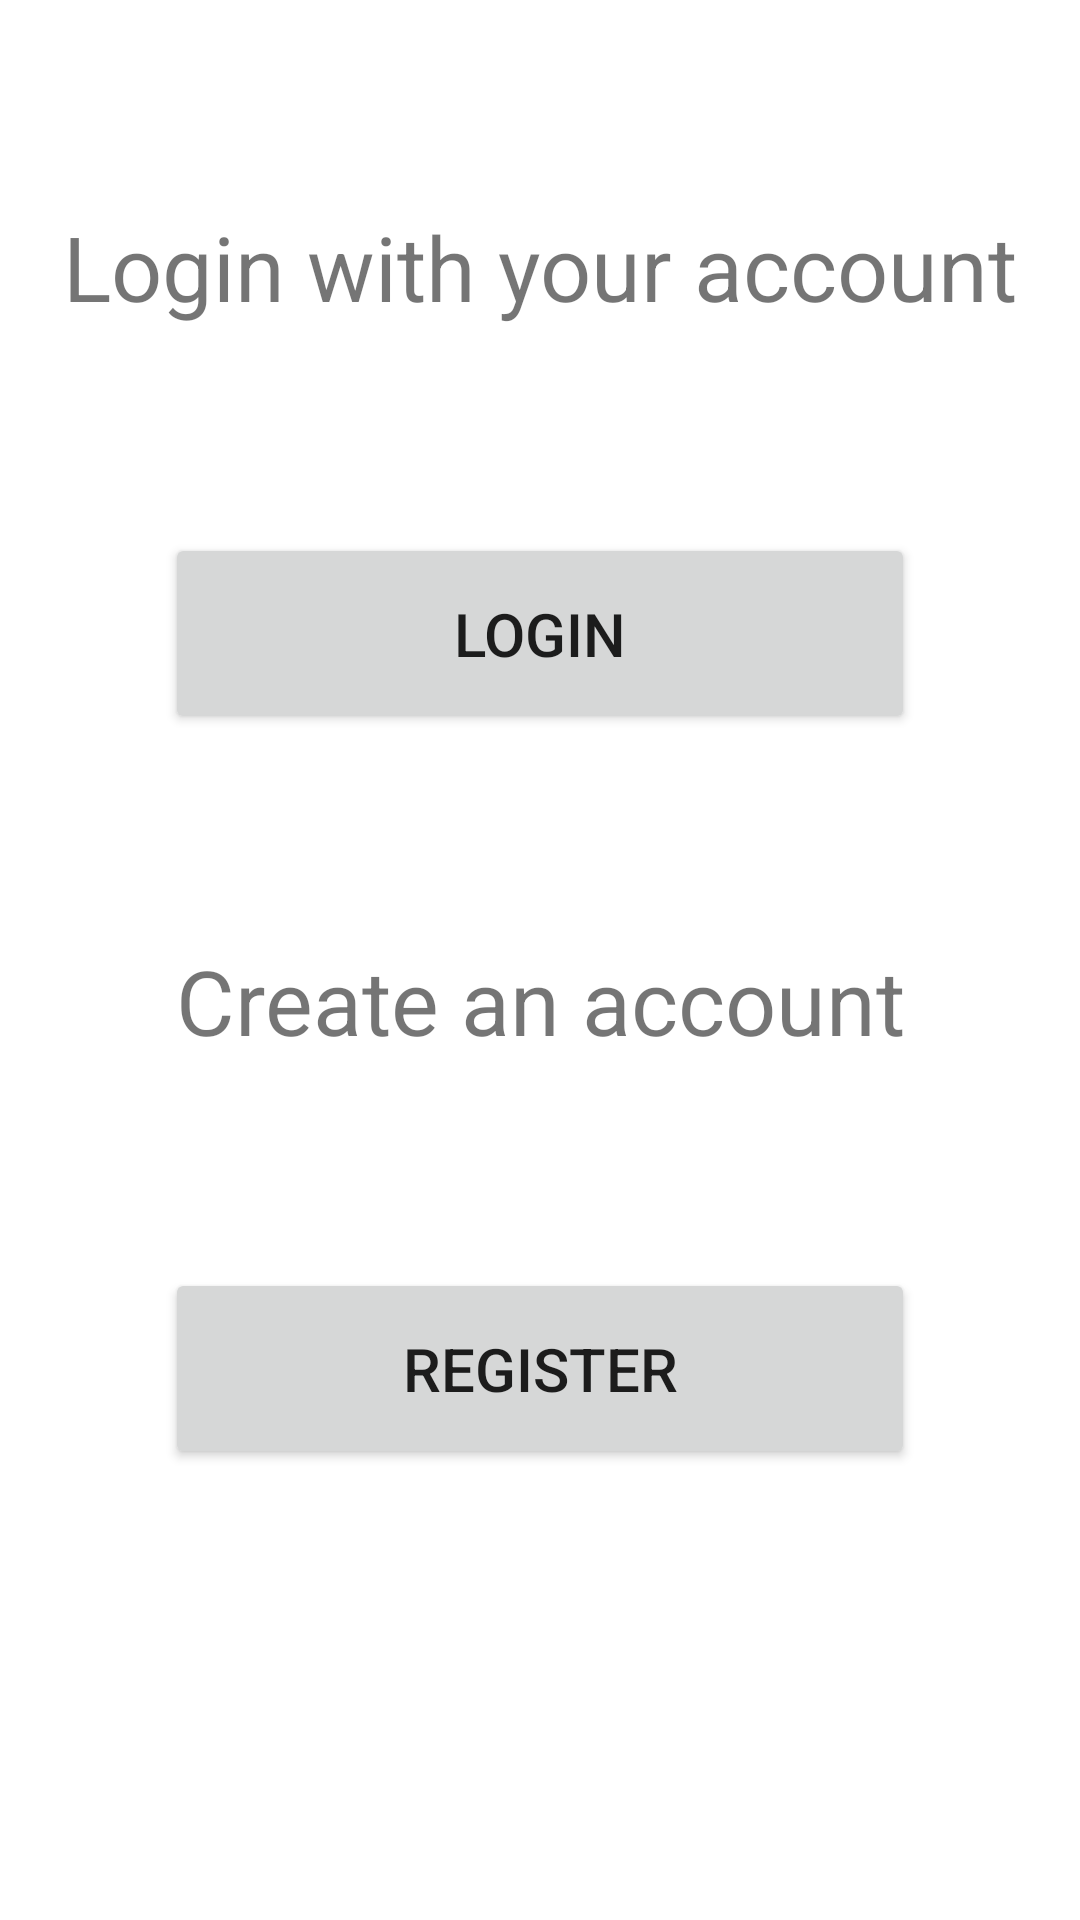

Layout XML and referenced resources for this Android screen:
<!-- AndroidManifest.xml: application theme Theme.Projekt1 -->
<!-- res/layout/activity_selection.xml -->
<?xml version="1.0" encoding="utf-8"?>
<androidx.constraintlayout.widget.ConstraintLayout xmlns:android="http://schemas.android.com/apk/res/android"
    android:layout_width="match_parent"
    android:layout_height="match_parent">

    <LinearLayout
        android:layout_width="match_parent"
        android:layout_height="match_parent"
        android:orientation="vertical">

        <TextView
            android:id="@+id/textView4"
            android:layout_width="match_parent"
            android:layout_height="wrap_content"
            android:layout_weight=".5"
            android:gravity="center"
            android:textSize="30sp"
            android:text="Login with your account" />

        <Button
            android:id="@+id/loginButton"
            android:layout_width="250dp"
            android:layout_height="12dp"
            android:layout_gravity="center"
            android:layout_weight=".2"
            android:text="Login"
            android:textSize="20sp" />

        <TextView
            android:id="@+id/textView5"
            android:layout_width="match_parent"
            android:layout_height="wrap_content"
            android:textSize="30sp"
            android:layout_weight=".5"
            android:gravity="center"
            android:text="Create an account" />

        <Button
            android:id="@+id/authButton"
            android:layout_width="250dp"
            android:layout_height="12dp"
            android:layout_gravity="center"
            android:layout_marginBottom="150dp"
            android:layout_weight=".2"
            android:text="Register"
            android:textSize="20sp" />

    </LinearLayout>

</androidx.constraintlayout.widget.ConstraintLayout>
<!-- resources referenced by this layout -->
<resources>
  <style name="Theme.Projekt1" parent="Theme.MaterialComponents.DayNight.DarkActionBar">
          
          <item name="colorPrimary">@color/thm_grün</item> 
          <item name="colorPrimaryVariant">@color/purple_700</item>
          <item name="colorOnPrimary">@color/white</item>
          
          <item name="colorSecondary">@color/teal_200</item>
          <item name="colorSecondaryVariant">@color/teal_700</item>
          <item name="colorOnSecondary">@color/black</item>
          
          <item name="android:statusBarColor" tools:targetApi="l">?attr/colorPrimaryVariant</item>
          
      </style>
  <color name="purple_700">#FF3700B3</color>
  <color name="white">#FFFFFFFF</color>
  <color name="teal_200">#FF03DAC5</color>
  <color name="teal_700">#FF018786</color>
  <color name="black">#FF000000</color>
</resources>
